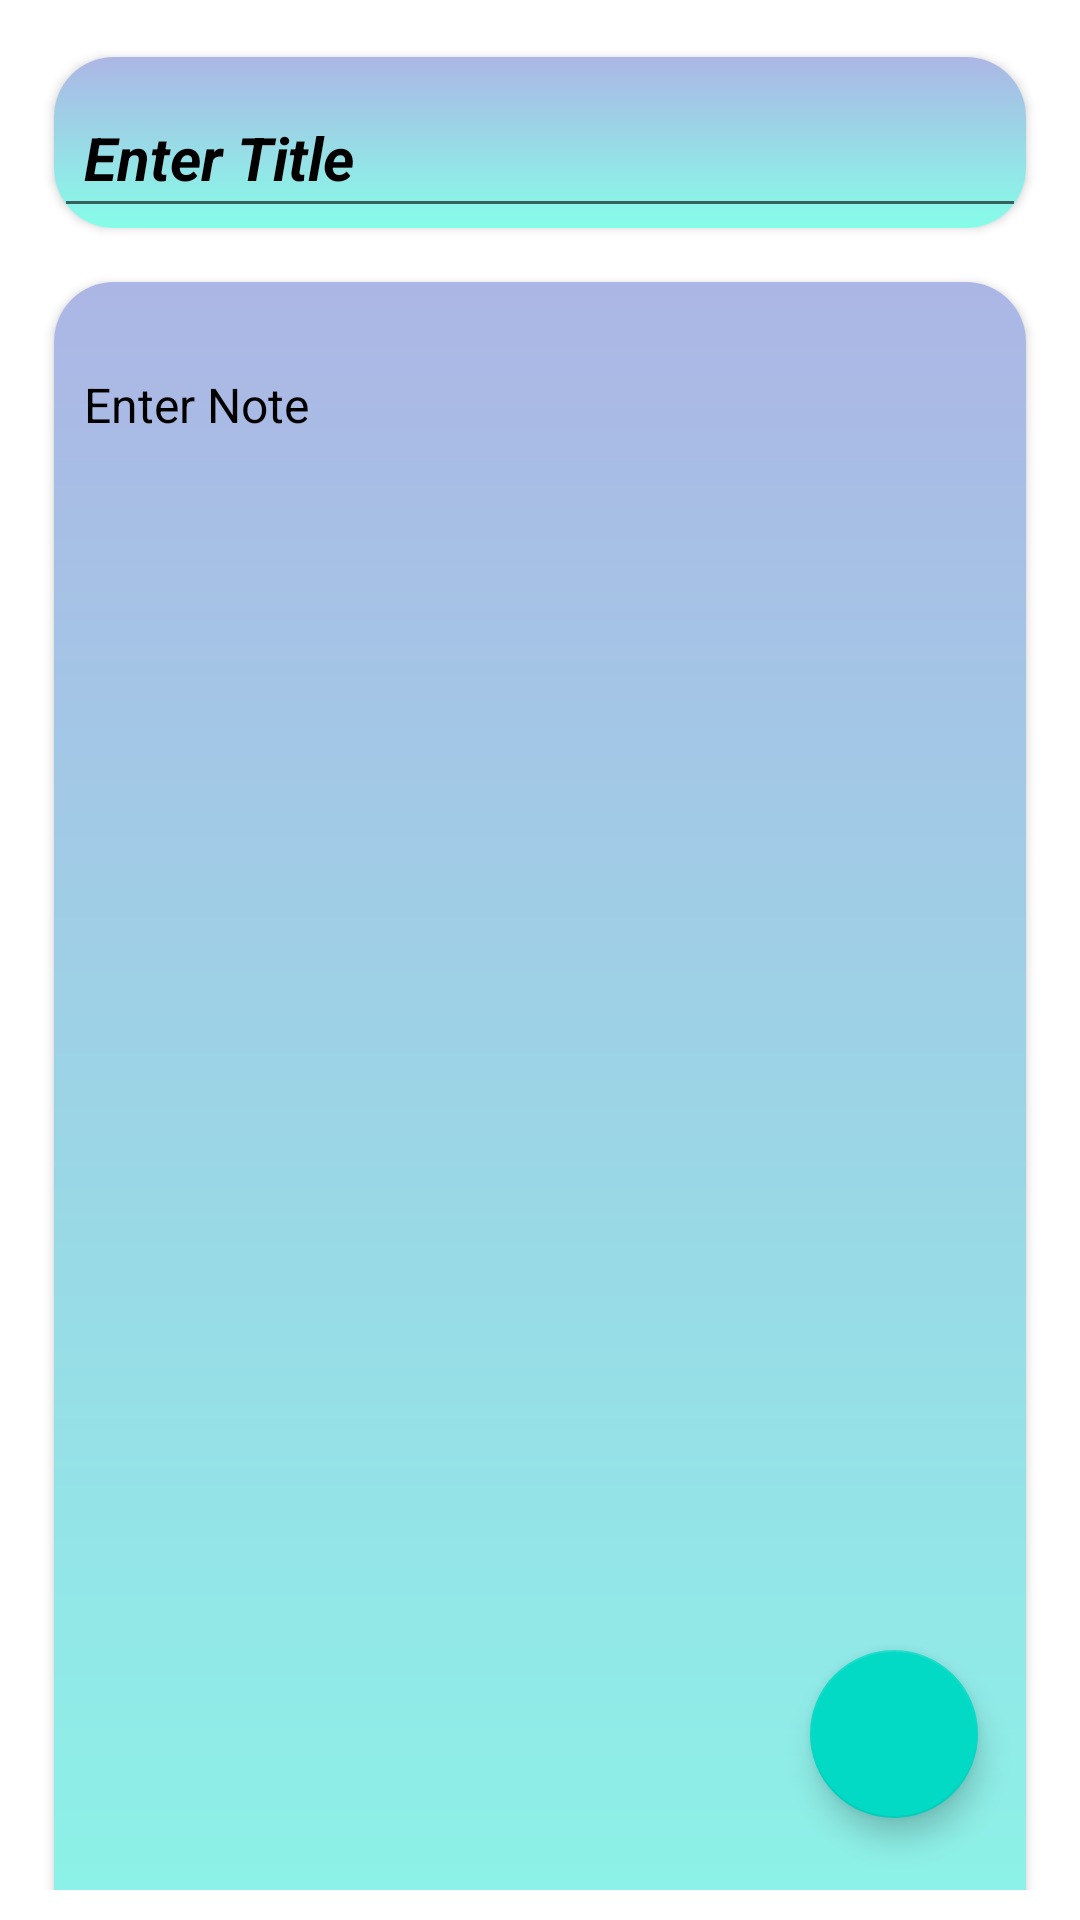

This screen was rendered from an Android layout file. Write that file and the resources it references.
<!-- AndroidManifest.xml: application theme Theme.StickyNotes -->
<!-- res/layout/fragment_add.xml -->
<?xml version="1.0" encoding="utf-8"?>
<androidx.constraintlayout.widget.ConstraintLayout xmlns:android="http://schemas.android.com/apk/res/android"
    xmlns:tools="http://schemas.android.com/tools"
    android:layout_width="match_parent"
    android:layout_height="match_parent"
    xmlns:app="http://schemas.android.com/apk/res-auto"
    tools:context=".add.addFragment"
    android:background="@color/white"
    android:padding="10dp">

    


    <androidx.cardview.widget.CardView
        android:layout_width="match_parent"
        android:layout_height="wrap_content"
        android:id="@+id/cv"
        app:cardUseCompatPadding="true"
        app:cardCornerRadius="20dp"
        app:layout_constraintTop_toTopOf="parent"
        app:layout_constraintStart_toStartOf="parent"
        app:layout_constraintEnd_toEndOf="parent">
        <LinearLayout
            android:layout_width="match_parent"
            android:layout_height="wrap_content"
            android:orientation="vertical"
            android:background="@drawable/magic_sun">
    <EditText
        android:id="@+id/titleEntry"
        android:layout_width="match_parent"
        android:layout_height="wrap_content"
        android:layout_marginTop="10dp"
        android:hint="Enter Title"
        android:textColor="@color/black"
        android:textColorHint="@color/black"
        android:textStyle="italic|bold"
        app:layout_constraintBottom_toTopOf="@+id/ll"
        app:layout_constraintEnd_toEndOf="parent"
        app:layout_constraintStart_toStartOf="parent"
        android:padding="10dp"
        android:textSize="20sp"/>
        </LinearLayout>
    </androidx.cardview.widget.CardView>

    <androidx.cardview.widget.CardView
        android:layout_width="match_parent"
        android:layout_height="wrap_content"
        android:id="@+id/cv2"
        app:cardUseCompatPadding="true"
        app:cardCornerRadius="20dp"
        app:layout_constraintTop_toBottomOf="@+id/cv">
    <LinearLayout
        android:layout_width="match_parent"
        android:layout_height="640dp"
        android:id="@+id/ll"
        app:layout_constraintStart_toStartOf="parent"
        android:background="@drawable/magic_sun">
    <EditText
        android:id="@+id/entry"
        android:layout_marginTop="20dp"
        android:layout_width="match_parent"
        android:layout_height="match_parent"
        android:gravity="top"
        android:hint="Enter Note"
        android:textColor="@color/black"
        android:textColorHint="@color/black"
        android:padding="10dp"
        android:textSize="16sp"
        app:layout_constraintStart_toStartOf="parent"
        app:layout_constraintEnd_toEndOf="parent"/>

    </LinearLayout>
    </androidx.cardview.widget.CardView>



    <com.google.android.material.floatingactionbutton.FloatingActionButton
        android:id="@+id/addNote"
        android:layout_width="wrap_content"
        android:layout_height="wrap_content"
        android:layout_marginEnd="24dp"
        android:layout_marginBottom="24dp"
        android:clickable="true"
        android:focusable="true"
        android:backgroundTint="@color/teal_200"
        android:src="@drawable/ic_baseline_check_24"
        app:layout_constraintBottom_toBottomOf="parent"
        app:layout_constraintEnd_toEndOf="parent"
        />



</androidx.constraintlayout.widget.ConstraintLayout>
<!-- resources referenced by this layout -->
<resources>
  <!-- drawable magic_sun (drawable) -->
  <?xml version="1.0" encoding="utf-8"?>
  <shape xmlns:android="http://schemas.android.com/apk/res/android">
  
      <gradient
          android:startColor="#acb6e5"
  
          android:endColor="#86fde8"
          android:type="linear"
          android:angle="270"/>
  </shape>
  <style name="Theme.StickyNotes" parent="Theme.MaterialComponents.DayNight.DarkActionBar">
          
          <item name="colorPrimary">@color/black</item>
          <item name="colorPrimaryVariant">@color/black</item>
          <item name="colorOnPrimary">@color/white</item>
          
          <item name="colorSecondary">@color/teal_200</item>
          <item name="colorSecondaryVariant">@color/teal_700</item>
          <item name="colorOnSecondary">@color/black</item>
          
          <item name="android:statusBarColor" tools:targetApi="l">?attr/colorPrimaryVariant</item>
          
      </style>
  <!-- not gathered from this repository: default colours our renderer supplied (Android Studio template values) -->
  <color name="teal_200">#FF03DAC5</color>
  <color name="teal_700">#FF018786</color>
  <color name="black">#FF000000</color>
  <color name="white">#FFFFFFFF</color>
</resources>
